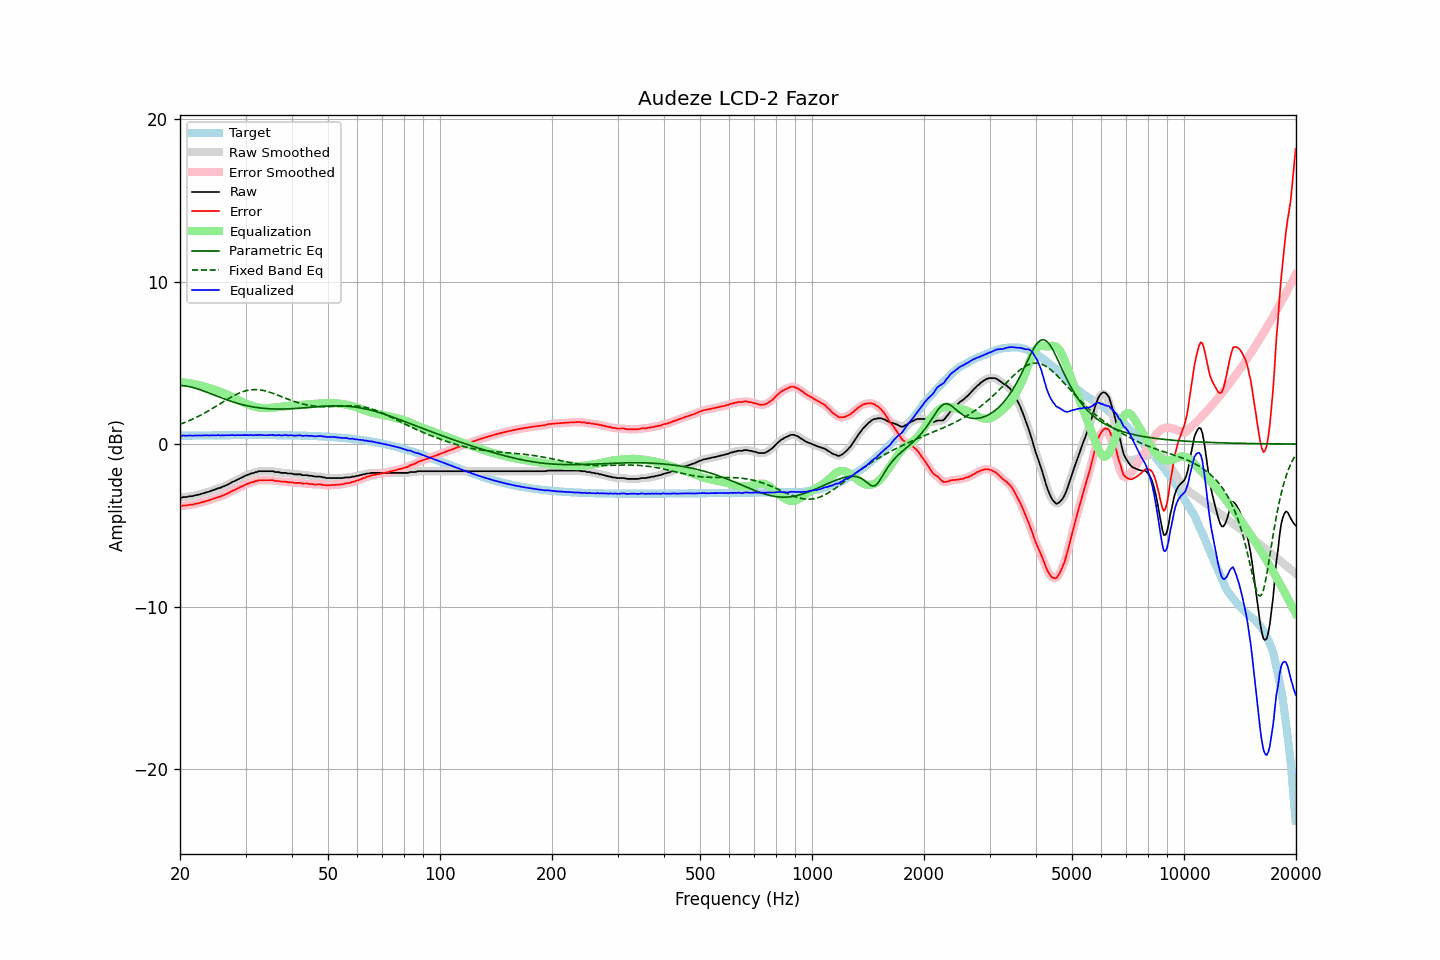

The table this chart was drawn from, first rows:
frequency, raw, error, smoothed, error_smoothed, equalization, parametric_eq, fixed_band_eq, equalized_raw, equalized_smoothed, target
20.00, -3.28, -3.80, -3.29, -3.80, 3.80, 3.60, 1.22, 0.52, 0.52, 0.51
20.20, -3.30, -3.82, -3.28, -3.80, 3.80, 3.60, 1.25, 0.50, 0.51, 0.52
20.40, -3.26, -3.78, -3.28, -3.79, 3.79, 3.59, 1.29, 0.53, 0.51, 0.52
20.61, -3.26, -3.78, -3.27, -3.78, 3.78, 3.58, 1.33, 0.52, 0.52, 0.52
20.81, -3.26, -3.78, -3.25, -3.77, 3.77, 3.57, 1.37, 0.51, 0.52, 0.52
21.02, -3.23, -3.75, -3.24, -3.76, 3.76, 3.55, 1.41, 0.53, 0.52, 0.52
21.23, -3.21, -3.73, -3.22, -3.74, 3.74, 3.53, 1.45, 0.53, 0.52, 0.52
21.44, -3.21, -3.73, -3.21, -3.73, 3.73, 3.51, 1.50, 0.52, 0.52, 0.52
21.66, -3.20, -3.73, -3.19, -3.71, 3.71, 3.48, 1.54, 0.51, 0.52, 0.52
21.87, -3.16, -3.69, -3.17, -3.69, 3.69, 3.45, 1.59, 0.53, 0.52, 0.52
22.09, -3.14, -3.67, -3.14, -3.67, 3.67, 3.42, 1.64, 0.53, 0.53, 0.53
22.31, -3.12, -3.65, -3.12, -3.65, 3.65, 3.39, 1.69, 0.53, 0.53, 0.53
22.54, -3.10, -3.63, -3.10, -3.63, 3.63, 3.36, 1.74, 0.52, 0.53, 0.53
22.76, -3.07, -3.60, -3.07, -3.60, 3.60, 3.33, 1.79, 0.53, 0.53, 0.53
22.99, -3.04, -3.57, -3.04, -3.57, 3.57, 3.29, 1.84, 0.53, 0.53, 0.53
23.22, -3.01, -3.54, -3.01, -3.54, 3.55, 3.25, 1.89, 0.53, 0.53, 0.53
23.45, -2.98, -3.51, -2.98, -3.52, 3.52, 3.22, 1.95, 0.54, 0.53, 0.53
23.69, -2.95, -3.49, -2.96, -3.49, 3.49, 3.18, 2.01, 0.53, 0.53, 0.53
23.92, -2.93, -3.47, -2.92, -3.46, 3.46, 3.14, 2.06, 0.52, 0.53, 0.53
24.16, -2.89, -3.43, -2.89, -3.43, 3.42, 3.10, 2.12, 0.53, 0.53, 0.53
24.40, -2.85, -3.39, -2.86, -3.39, 3.39, 3.06, 2.18, 0.54, 0.53, 0.54
24.65, -2.82, -3.36, -2.82, -3.36, 3.36, 3.02, 2.24, 0.54, 0.54, 0.54
24.89, -2.79, -3.33, -2.78, -3.32, 3.33, 2.98, 2.30, 0.54, 0.54, 0.54
25.14, -2.75, -3.29, -2.75, -3.29, 3.29, 2.94, 2.36, 0.54, 0.54, 0.54
25.39, -2.70, -3.24, -2.72, -3.26, 3.26, 2.91, 2.42, 0.56, 0.54, 0.54
25.65, -2.70, -3.24, -2.68, -3.22, 3.22, 2.87, 2.48, 0.52, 0.54, 0.54
25.91, -2.64, -3.18, -2.65, -3.19, 3.19, 2.83, 2.54, 0.54, 0.54, 0.54
26.16, -2.61, -3.15, -2.61, -3.15, 3.15, 2.79, 2.61, 0.54, 0.54, 0.54
26.43, -2.56, -3.11, -2.56, -3.11, 3.10, 2.76, 2.67, 0.54, 0.54, 0.54
26.69, -2.52, -3.07, -2.52, -3.07, 3.06, 2.72, 2.73, 0.54, 0.54, 0.54
26.96, -2.47, -3.02, -2.47, -3.02, 3.01, 2.69, 2.78, 0.54, 0.54, 0.54
27.23, -2.42, -2.97, -2.42, -2.96, 2.97, 2.65, 2.84, 0.54, 0.55, 0.54
27.50, -2.36, -2.91, -2.37, -2.91, 2.92, 2.62, 2.90, 0.56, 0.55, 0.55
27.77, -2.31, -2.86, -2.32, -2.86, 2.87, 2.59, 2.95, 0.56, 0.55, 0.55
28.05, -2.28, -2.83, -2.27, -2.82, 2.82, 2.56, 3.00, 0.54, 0.55, 0.55
28.33, -2.22, -2.77, -2.22, -2.77, 2.77, 2.53, 3.05, 0.55, 0.54, 0.55
28.62, -2.17, -2.72, -2.17, -2.72, 2.72, 2.50, 3.10, 0.54, 0.54, 0.55
28.90, -2.12, -2.67, -2.12, -2.67, 2.67, 2.47, 3.14, 0.55, 0.55, 0.55
29.19, -2.07, -2.62, -2.07, -2.62, 2.62, 2.44, 3.18, 0.55, 0.55, 0.55
29.48, -2.02, -2.57, -2.02, -2.57, 2.57, 2.42, 3.22, 0.55, 0.55, 0.55
29.78, -1.97, -2.52, -1.97, -2.52, 2.53, 2.40, 3.25, 0.56, 0.55, 0.55
30.08, -1.93, -2.48, -1.93, -2.48, 2.49, 2.37, 3.28, 0.55, 0.55, 0.55
30.38, -1.89, -2.44, -1.89, -2.44, 2.44, 2.35, 3.30, 0.55, 0.55, 0.55
30.68, -1.86, -2.41, -1.86, -2.41, 2.41, 2.33, 3.32, 0.54, 0.55, 0.55
30.99, -1.81, -2.36, -1.82, -2.37, 2.37, 2.31, 3.34, 0.56, 0.55, 0.55
31.30, -1.79, -2.34, -1.79, -2.34, 2.34, 2.29, 3.35, 0.55, 0.55, 0.55
31.61, -1.77, -2.32, -1.76, -2.31, 2.31, 2.28, 3.35, 0.54, 0.55, 0.55
31.93, -1.72, -2.27, -1.74, -2.29, 2.28, 2.26, 3.35, 0.56, 0.55, 0.55
32.24, -1.72, -2.27, -1.71, -2.26, 2.26, 2.25, 3.35, 0.54, 0.56, 0.55
32.57, -1.67, -2.22, -1.68, -2.24, 2.25, 2.23, 3.34, 0.57, 0.56, 0.55
32.89, -1.67, -2.22, -1.67, -2.23, 2.23, 2.22, 3.33, 0.56, 0.56, 0.55
33.22, -1.67, -2.22, -1.67, -2.22, 2.22, 2.21, 3.31, 0.55, 0.56, 0.55
33.55, -1.67, -2.22, -1.67, -2.22, 2.22, 2.20, 3.29, 0.54, 0.54, 0.55
33.89, -1.67, -2.22, -1.67, -2.22, 2.21, 2.19, 3.27, 0.54, 0.54, 0.55
34.23, -1.67, -2.22, -1.67, -2.22, 2.21, 2.18, 3.25, 0.54, 0.54, 0.55
34.57, -1.67, -2.22, -1.67, -2.22, 2.22, 2.18, 3.22, 0.55, 0.55, 0.55
34.92, -1.67, -2.22, -1.67, -2.22, 2.22, 2.17, 3.19, 0.55, 0.56, 0.55
35.27, -1.67, -2.22, -1.67, -2.22, 2.23, 2.17, 3.15, 0.56, 0.56, 0.55
35.62, -1.67, -2.22, -1.69, -2.24, 2.24, 2.16, 3.12, 0.57, 0.55, 0.55
35.97, -1.72, -2.27, -1.70, -2.25, 2.25, 2.16, 3.08, 0.53, 0.55, 0.55
... 635 more rows
